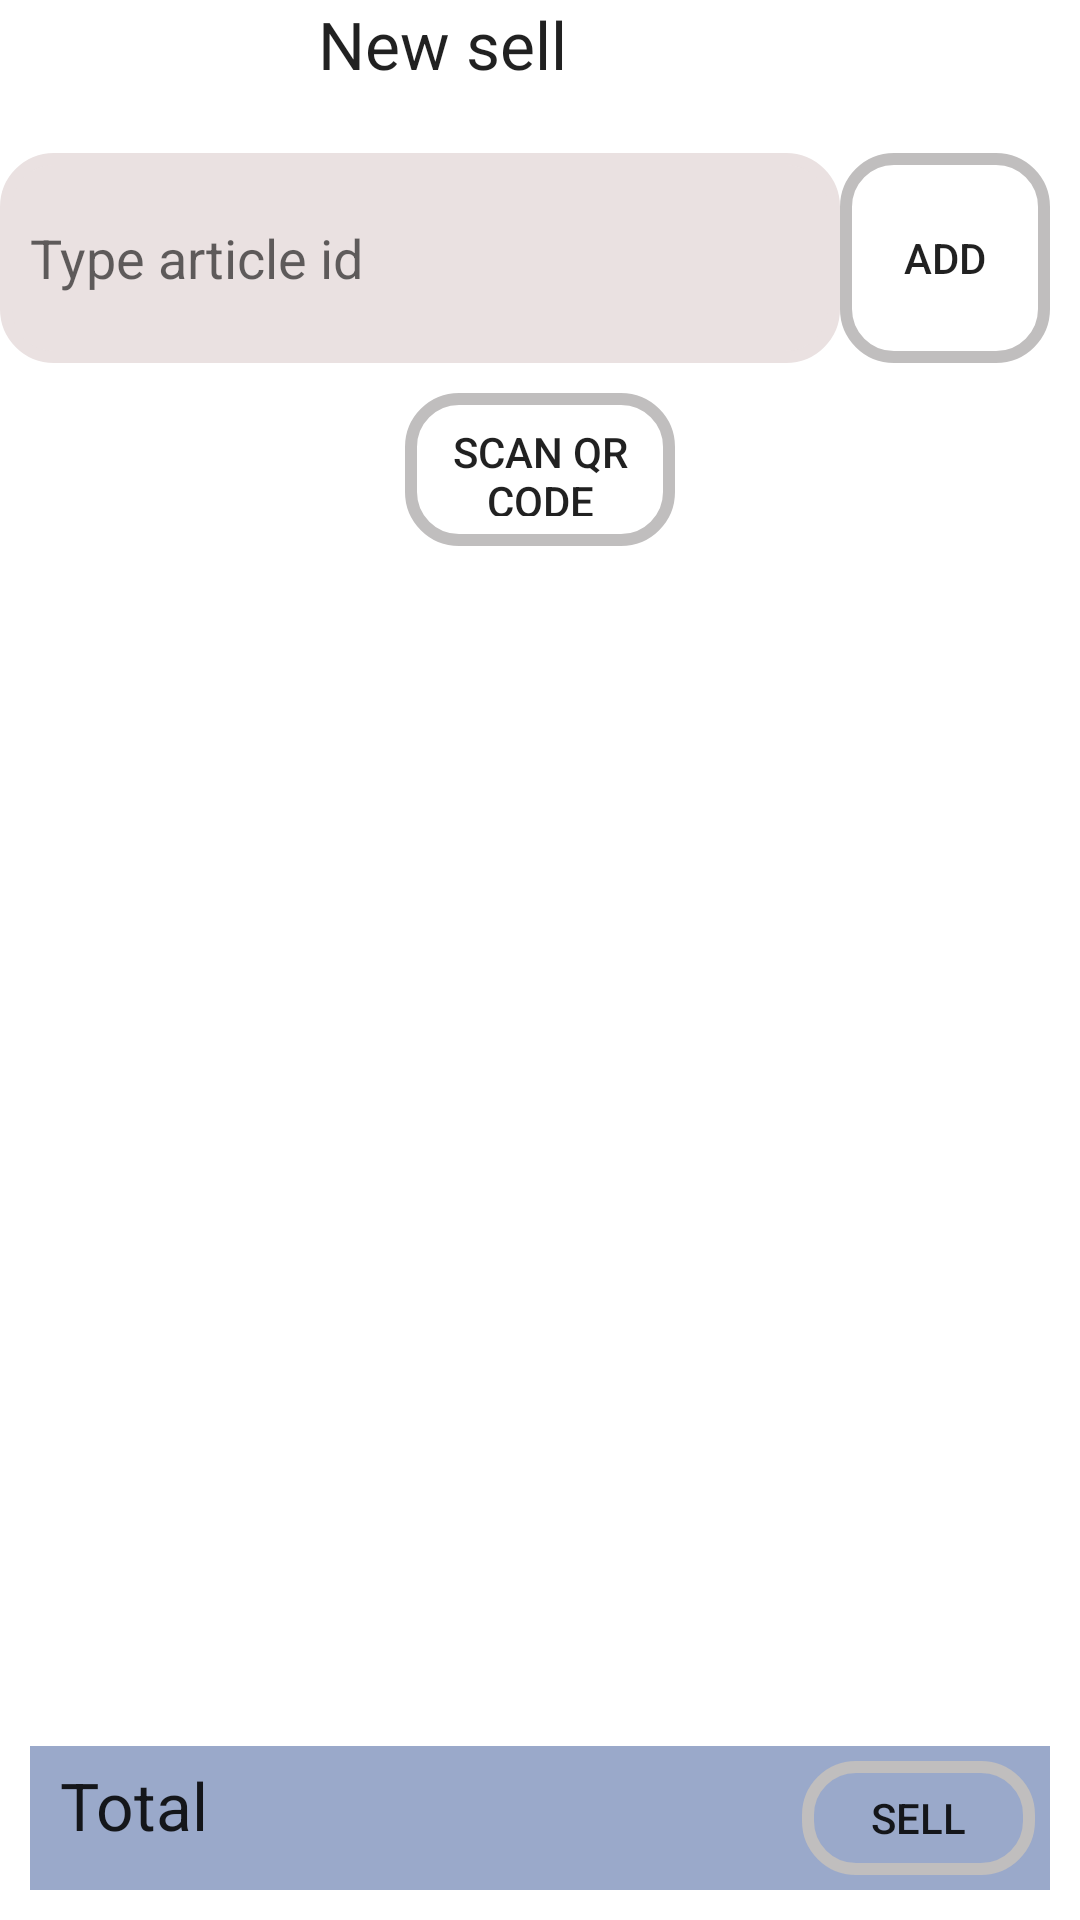

Produce the Android XML layout that renders to this screen, including the resource entries it uses.
<!-- AndroidManifest.xml: application theme Theme.KitaMarket -->
<!-- res/layout/activity_sell.xml -->
<?xml version="1.0" encoding="utf-8"?>
<androidx.constraintlayout.widget.ConstraintLayout xmlns:android="http://schemas.android.com/apk/res/android"
    xmlns:app="http://schemas.android.com/apk/res-auto"
    xmlns:tools="http://schemas.android.com/tools"
    android:layout_width="match_parent"
    android:layout_height="match_parent"
    tools:context=".SellActivity">

    <TextView
        android:id="@+id/sell_textView"
        android:layout_width="148dp"
        android:layout_height="41dp"
        android:text="@string/new_sell_label"
        android:textAppearance="@style/TextAppearance.AppCompat.Large"
        app:layout_constraintEnd_toEndOf="parent"
        app:layout_constraintStart_toStartOf="parent"
        app:layout_constraintTop_toTopOf="parent" />

    <EditText
        android:id="@+id/sell_search_bar"
        android:layout_width="280dp"
        android:layout_height="70dp"
        android:layout_margin="10dp"
        android:background="@drawable/search_view_background"
        android:backgroundTint="#EAE1E1"
        android:ems="10"
        android:hint="@string/search_article_hint"
        android:foregroundTint="#FFFCFC"
        android:inputType="number"
        android:padding="10dp"
        app:layout_constraintEnd_toStartOf="@+id/sell_add_button"
        app:layout_constraintTop_toBottomOf="@+id/sell_textView"
        app:layout_constraintStart_toStartOf="parent" />
    <Button
        android:id="@+id/sell_add_button"
        android:layout_width="70dp"
        android:layout_height="70dp"
        android:layout_margin="10dp"
        android:background="@drawable/search_view_background"
        android:iconifiedByDefault="false"
        android:queryBackground="@android:color/transparent"
        android:text="@string/add_label"
        android:padding="10dp"
        app:layout_constraintEnd_toEndOf="parent"
        app:layout_constraintTop_toBottomOf="@+id/sell_textView" />
    <Button
        android:id="@+id/scan_button"
        android:layout_width="@dimen/button_width_medium"
        android:layout_height="@dimen/button_hight_medium"
        android:layout_margin="10dp"
        android:background="@drawable/search_view_background"
        android:iconifiedByDefault="false"
        android:queryBackground="@android:color/transparent"
        android:text="@string/scan_label"
        android:padding="10dp"
        android:gravity="center_horizontal"
        app:layout_constraintStart_toStartOf="parent"
        app:layout_constraintEnd_toEndOf="parent"
        app:layout_constraintTop_toBottomOf="@+id/sell_search_bar" />

    <LinearLayout
        android:id="@+id/sell_products_list_header"
        android:layout_width="match_parent"
        android:layout_height="48dp"
        android:orientation="horizontal"
        android:padding="5dp"
        android:layout_margin="10dp"
        android:gravity="center"
        android:background="@color/underline"
        app:layout_constraintBottom_toBottomOf="parent"
        app:layout_constraintStart_toStartOf="parent">

        <TextView
            android:id="@+id/sell_total_label_textView"
            android:layout_height="match_parent"
            android:layout_width="0dp"
            android:layout_weight="1"
            android:layout_margin="5dp"
            android:textAppearance="@style/TextAppearance.AppCompat.Large"
            android:layout_gravity="center_horizontal"
            android:text="@string/total_label" />
        <TextView
            android:id="@+id/sell_total_value_textView"
            android:layout_height="match_parent"
            android:layout_width="0dp"
            android:layout_weight="2"
            android:layout_margin="5dp"
            android:textAppearance="@style/TextAppearance.AppCompat.Large"
            android:layout_gravity="center_horizontal" />
        <Button
            android:id="@+id/submit_sell"
            android:layout_height="match_parent"
            android:layout_width="0dp"
            android:layout_weight="1"
            android:layout_gravity="center_horizontal"
            android:background="@drawable/search_view_background"
            android:iconifiedByDefault="false"
            android:queryBackground="@android:color/transparent"
            android:text="@string/sell_label" />

    </LinearLayout>
    <androidx.fragment.app.FragmentContainerView
        android:layout_width="match_parent"
        android:layout_height="0dp"
        app:layout_constraintBottom_toTopOf="@+id/sell_products_list_header"
        app:layout_constraintEnd_toEndOf="parent"
        app:layout_constraintStart_toStartOf="parent"
        app:layout_constraintTop_toBottomOf="@+id/scan_button"
        android:id="@+id/sell_list_fragment_container"
        />




</androidx.constraintlayout.widget.ConstraintLayout>
<!-- resources referenced by this layout -->
<resources>
  <color name="underline">#9AA9CA</color>
  <dimen name="button_hight_medium">51dp</dimen>
  <dimen name="button_width_medium">90dp</dimen>
  <!-- drawable search_view_background (drawable) -->
  <?xml version="1.0" encoding="utf-8"?>
  
  <shape xmlns:android="http://schemas.android.com/apk/res/android"
      android:shape="rectangle">
      <corners
          android:radius="16dp"/>
      <stroke
          android:color="#c0bebe"
          android:width="4dp"/>
  </shape>
  <string name="add_label">Add</string>
  <string name="new_sell_label">New sell</string>
  <string name="scan_label">Scan QR Code</string>
  <string name="search_article_hint">Type article id</string>
  <string name="sell_label">Sell</string>
  <string name="total_label">Total</string>
  <style name="Theme.KitaMarket" parent="Theme.MaterialComponents.DayNight.DarkActionBar">
          
          <item name="colorPrimary">@color/purple_500</item>
          <item name="colorPrimaryVariant">@color/purple_700</item>
          <item name="colorOnPrimary">@color/white</item>
          
          <item name="colorSecondary">@color/teal_200</item>
          <item name="colorSecondaryVariant">@color/teal_700</item>
          <item name="colorOnSecondary">@color/black</item>
          
          <item name="android:statusBarColor" tools:targetApi="l">?attr/colorPrimaryVariant</item>
          
      </style>
  <color name="purple_500">#FF6200EE</color>
  <color name="purple_700">#FF3700B3</color>
  <color name="white">#FFFFFFFF</color>
  <color name="teal_200">#FF03DAC5</color>
  <color name="teal_700">#FF018786</color>
  <color name="black">#FF000000</color>
</resources>
